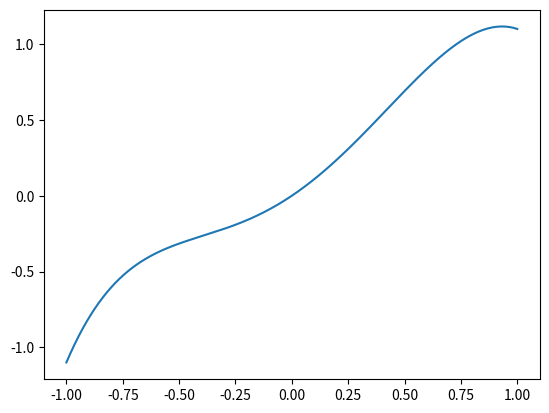

This figure's Python source:
import numpy as np
import matplotlib.pyplot as plt

x = np.linspace(-1,1,1000)
print(x)
# y = 2*np.power(x,4)-1
a = 1
b = 1
c = 0
d = -1
e = 0.1
y = a*np.power(x,1)+b*np.power(x,2)+c*np.power(x,3)+d*np.power(x,4)+e*np.power(x,5)

fig, ax = plt.subplots()
ax.plot(x,y)
plt.show()
